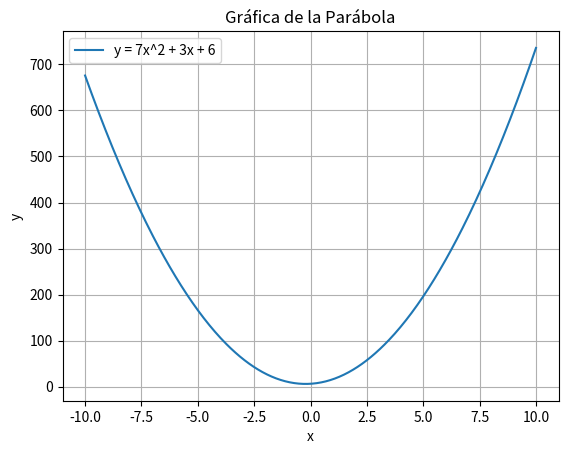

Generate this figure with matplotlib:
import numpy as np
import matplotlib.pyplot as plt

# Definir coeficientes aleatorios de la función cuadrática
a = 7
b = 3
c = 6

x = np.linspace(-10, 10, 400) # Crea un array de 400 valores que comienzan en -10 y terminan en 10, con cada valor separado uniformemente del siguiente.

# Calcular los valores de y usando la ecuación de la parábola
y = (a*x**2 + b*x + c)

# Graficar la parábola
plt.plot(x, y, label=f'y = {a}x^2 + {b}x + {c}')
plt.xlabel('x')
plt.ylabel('y')
plt.title('Gráfica de la Parábola')
plt.legend() #muestra una leyenda 
plt.grid(True) #activa la cuadrícula en la gráfica
plt.show() # muestra la gráfica en una ventana emergente